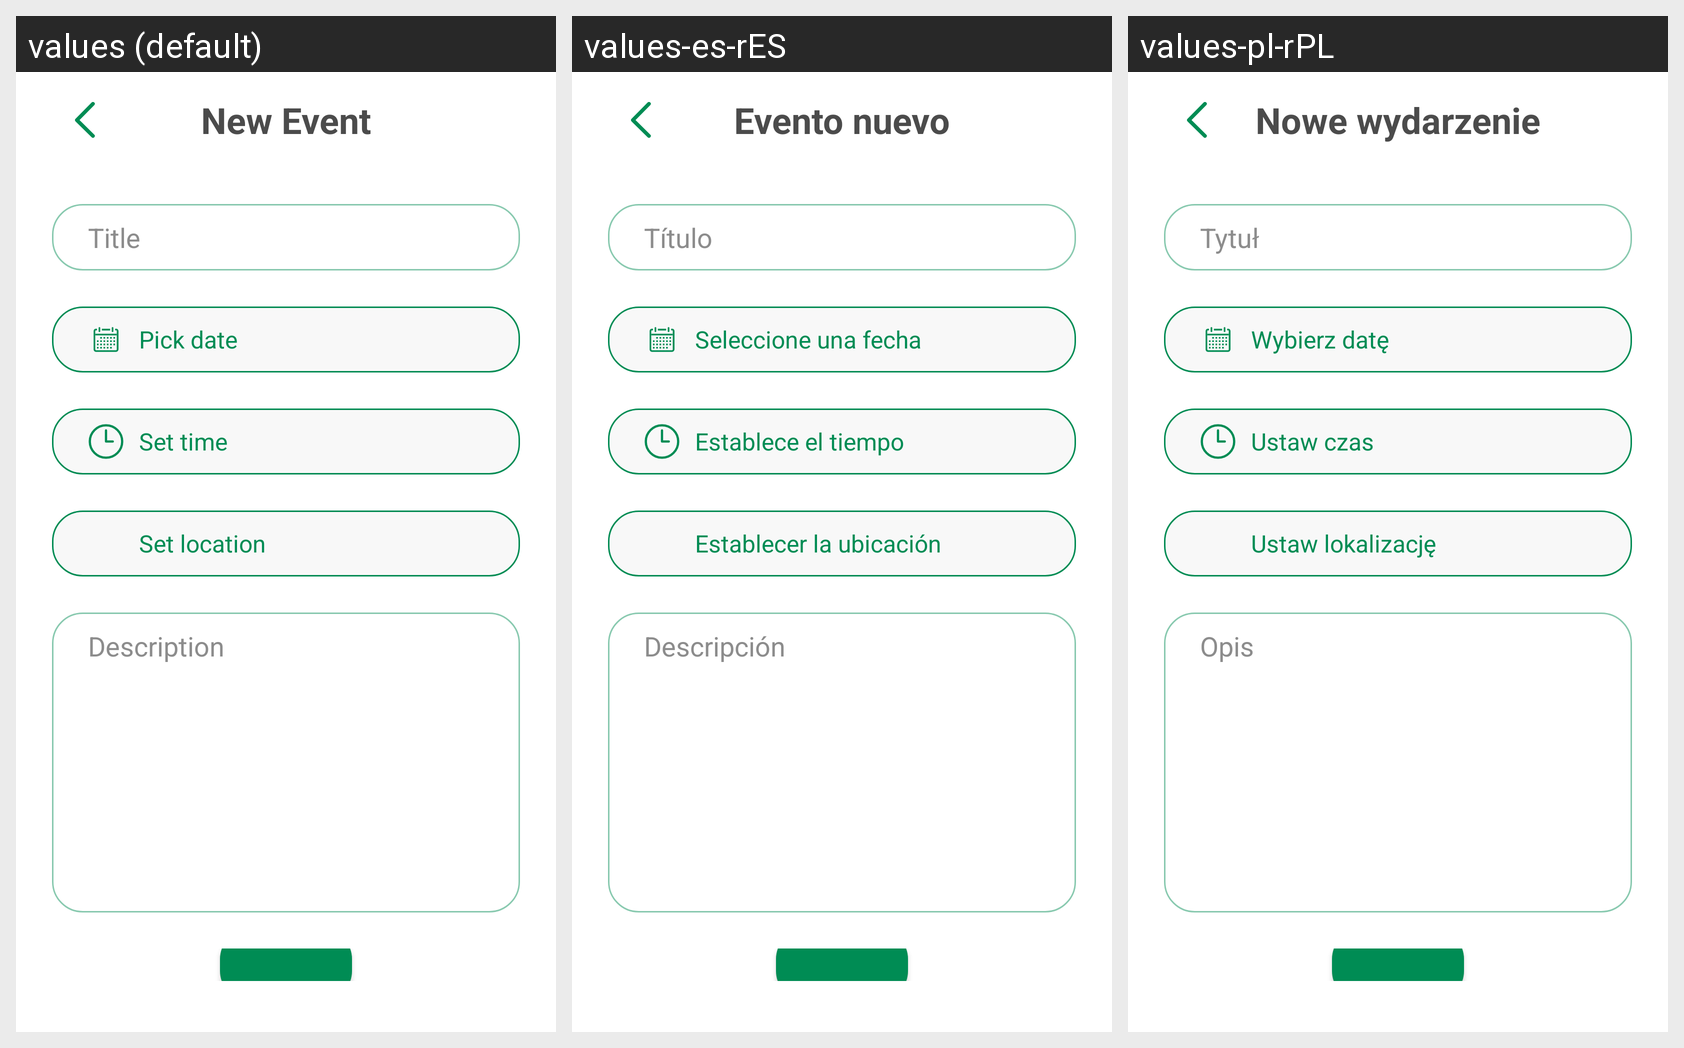

Locale-by-locale string values for the Android screen shown in this grid:
Android screen res/layout/dialog_event_creator.xml rendered under 3 locales, left to right: values (default), values-es-rES, values-pl-rPL. Device: Nexus 5 (rendered at 1080×1920; each locale shown at half size, 540×960, under a caption strip naming it); theme Theme.BuddyFinder.
Strings drawn on this screen, with the default value and each locale's value (text and hints the layout hard-codes, and strings that could not be matched under every locale, appear in the picture but are not listed):

new_event
  values: New Event
  values-es-rES: Evento nuevo
  values-pl-rPL: Nowe wydarzenie

title
  values: Title
  values-es-rES: Título
  values-pl-rPL: Tytuł

pick_date
  values: Pick date
  values-es-rES: Seleccione una fecha
  values-pl-rPL: Wybierz datę

set_time
  values: Set time
  values-es-rES: Establece el tiempo
  values-pl-rPL: Ustaw czas

set_location
  values: Set location
  values-es-rES: Establecer la ubicación
  values-pl-rPL: Ustaw lokalizację

description
  values: Description
  values-es-rES: Descripción
  values-pl-rPL: Opis
